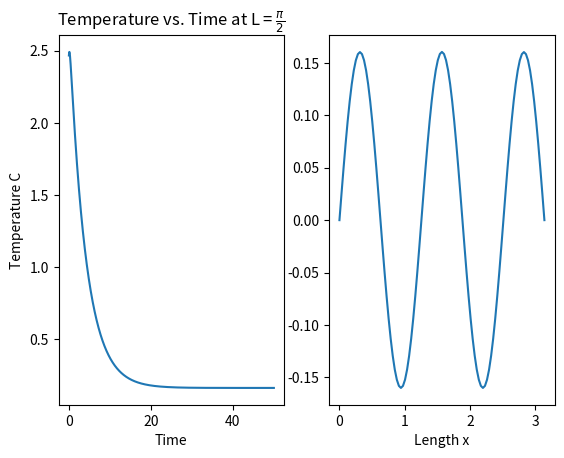

Write the Python code that produced this figure.
import matplotlib.pyplot as plt
from numpy import pi
import numpy as np

class Solver:
	def __init__(self, t_step = 10 ** -4, divs = 100):
		# Define Problem Constants
		self.alpha = 0.25
		self.L = pi
		self.n = divs + 1
		self.delta_x = self.L / (self.n-1)
		self.t = 50
		self.t_step = t_step
		self.t_end = int(self.t/self.t_step)

		# Define empty arrays
		self.x = np.linspace(0, self.L, self.n, dtype = np.float32)
		self.temperature = np.zeros(self.n)
		self.temperature_new = np.zeros(self.n)
		self.midpoint_temp = np.zeros(self.t_end)

		#Define Starting Conditions
		self.setBoundaryConditions()

	def setBoundaryConditions(self):
		# Define Initial Conditions
		self.temperature = self.x * (pi - self.x)

		#Define Boundary Conditions
		self.temperature[[0,self.n-1]] = 0

	def step(self, current_step):
		# Iterate through all points minus endpoints
		Tn = self.temperature[1:-1]
		Tn_up = self.temperature[2:]
		Tn_down = self.temperature[0:-2]

		x = self.x[1:-1]

		self.temperature_new[1:-1] = (self.alpha * ((Tn_up - 2*Tn + Tn_down) / (self.delta_x ** 2)) + np.sin(5 * x)) * self.t_step + Tn
		self.midpoint_temp[current_step] = self.temperature[int(self.n/2)]

		#Update current temperature
		self.temperature[1:-1] = self.temperature_new[1:-1]

	def solve(self):
		print('\nStarting Solve\n')
		for current_step in range(0,self.t_end):
			print(current_step)
			self.step(current_step)

		print('\nCompleted Solve\n')

	def question1a(self):
		# Part 1
		time = np.linspace(0,self.t,self.t_end)
		temp = self.midpoint_temp

		plt.subplot(121)
		plt.title(r'Temperature vs. Time at L = $\frac{\pi}{2}$')
		plt.plot(time, temp)
		plt.xlabel('Time')
		plt.ylabel('Temperature C')

		# Part 2
		temp = self.temperature
		time = self.x

		plt.subplot(122)
		plt.plot(time, temp)
		plt.xlabel('Length x')
		plt.show()

	def question1b(self):
		# Part 1
		time = np.linspace(0,self.t,self.t_end)
		temp = self.midpoint_temp

		plt.subplot(121)
		plt.title(r'Temperature vs. Time at L = $\frac{\pi}{2}$')
		plt.plot(time, temp)
		plt.xlabel('Time')
		plt.ylabel('Temperature C')

		# Part 2
		temp = self.temperature
		time = self.x

		plt.subplot(122)
		plt.plot(time, temp)
		plt.xlabel('Length x')
		plt.show()

	def question1c(self):
		exact = (1/(25*self.alpha)) * np.sin(5*self.x)
		error = np.sum(np.power((exact - self.temperature), 2))
		return error

	def question1d(self):
		# Part 1
		time = np.linspace(0,self.t,self.t_end)
		temp = self.midpoint_temp

		plt.subplot(121)
		plt.title(r'Temperature vs. Time at L = $\frac{\pi}{2}$')
		plt.plot(time, temp)
		plt.xlabel('Time')
		plt.ylabel('Temperature C')

		# Part 2
		temp = self.temperature
		time = self.x

		plt.subplot(122)
		plt.plot(time, temp)
		plt.xlabel('Length x')
		plt.show()


def question1a():
	s1 = Solver(t_step = 10 ** -4)
	s1.solve()
	s1.question1a()

def question1b():
	s2 = Solver(t_step = 10 ** -2)
	s2.solve()
	s2.question1b()

def question1c():
	divs_list = [10, 50, 100, 200, 300, 400]
	error = []

	for divs in divs_list:
		s3 = Solver(t_step = 10 ** -4, divs = divs)
		s3.solve()
		e = s3.question1c()
		error.append(e)

	print(error)

	plt.plot(divs_list, error)
	plt.xlabel('Number of Divisions')
	plt.ylabel('Error')
	plt.yscale('log')
	plt.show()

def question1d():
	s4 = Solver(t_step = 10 ** -4, divs = 1000)
	s4.solve()
	s4.question1d()

if __name__ == '__main__':
	question1a()